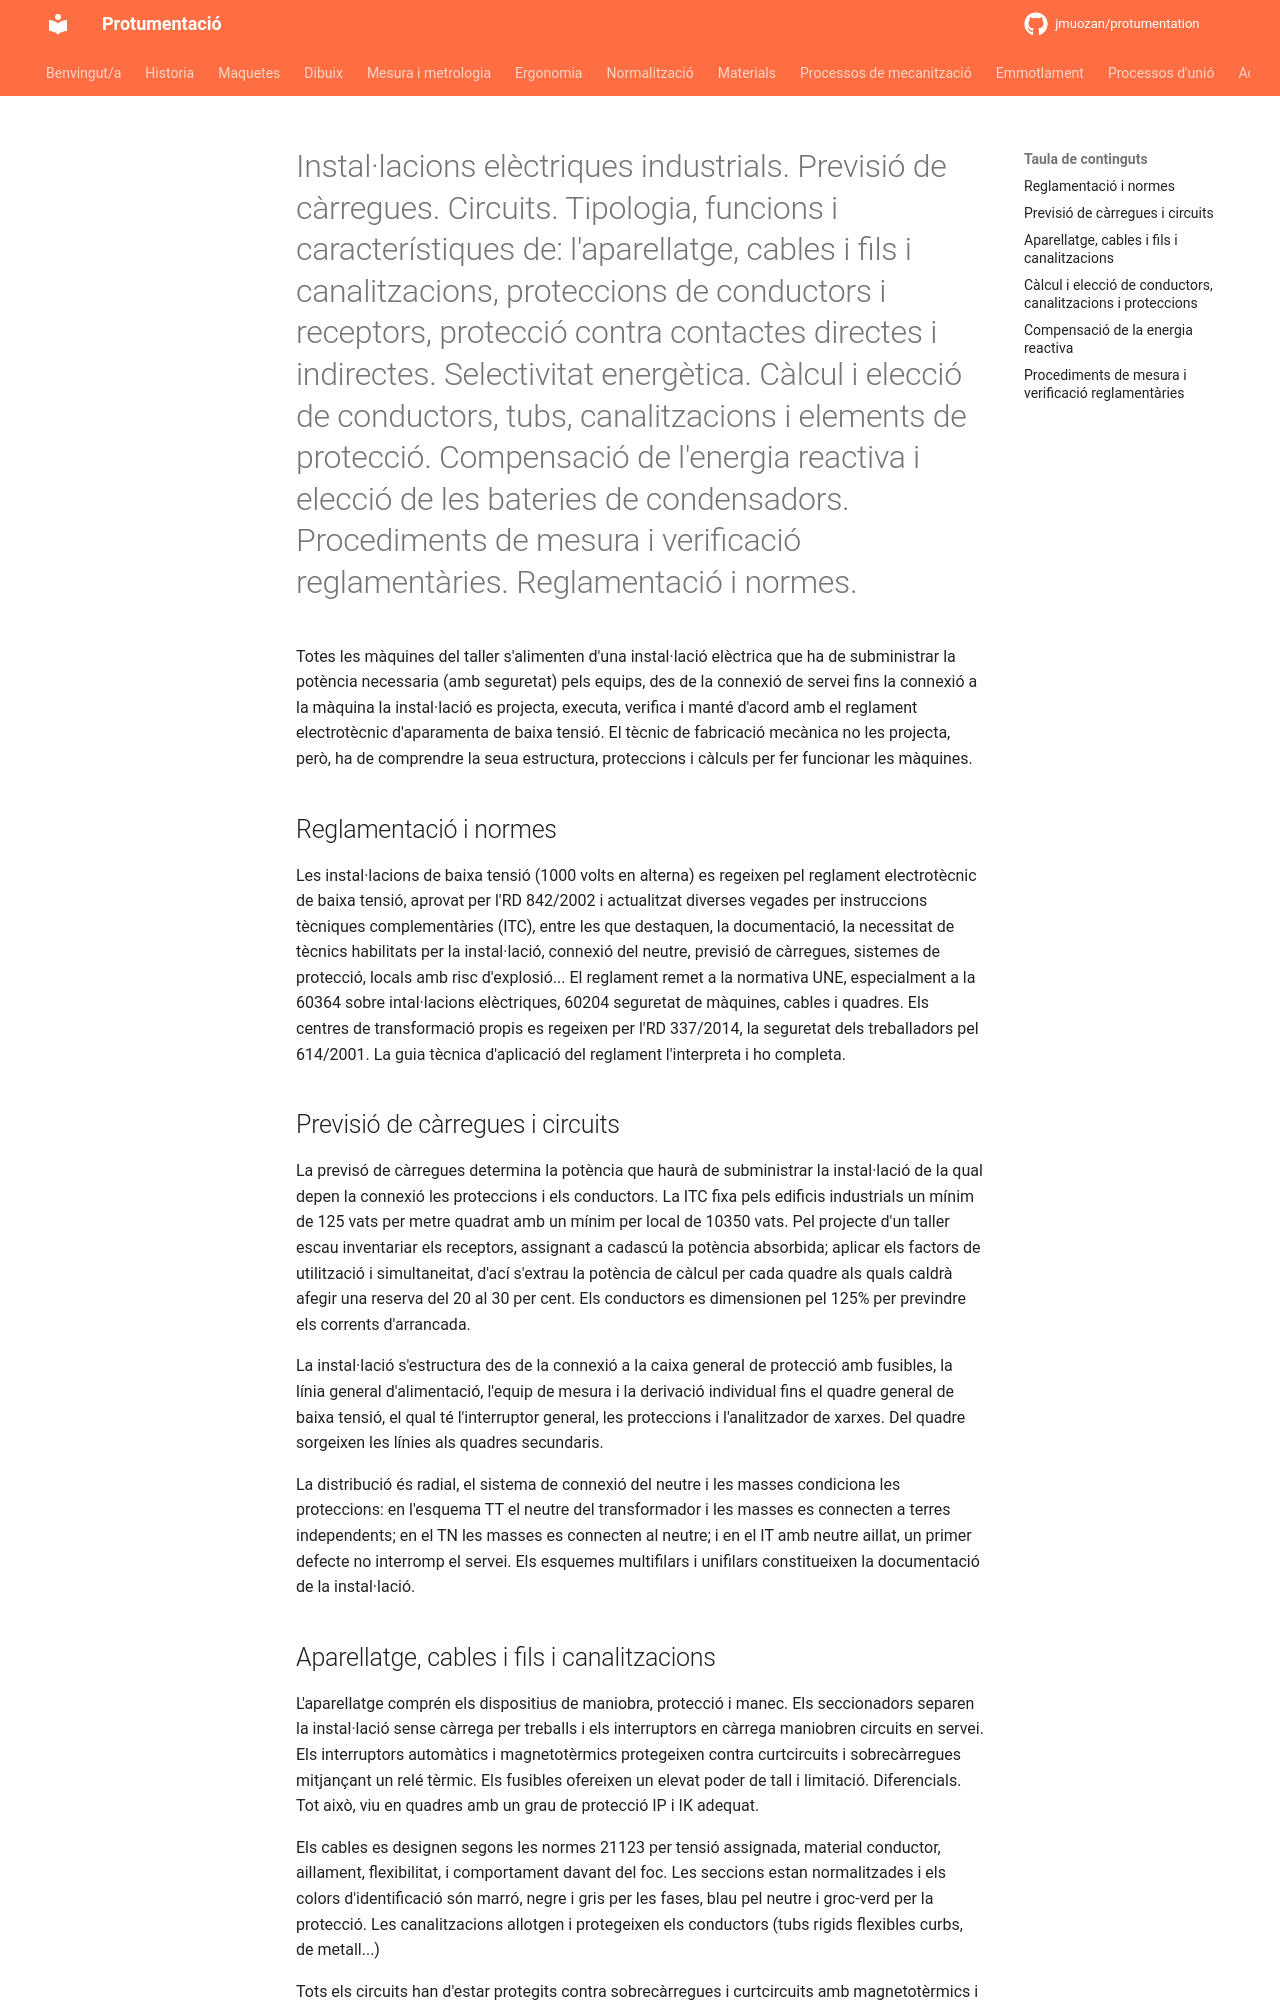

repository: jmuozan/protumentation · page: temes/2_electrica/instal·lacions/instal·lacions/index.html · generator: mkdocs

# Instal·lacions elèctriques industrials. Previsió de càrregues. Circuits. Tipologia, funcions i característiques de: l'aparellatge, cables i fils i canalitzacions, proteccions de conductors i receptors, protecció contra contactes directes i indirectes. Selectivitat energètica. Càlcul i elecció de conductors, tubs, canalitzacions i elements de protecció. Compensació de l'energia reactiva i elecció de les bateries de condensadors. Procediments de mesura i verificació reglamentàries. Reglamentació i normes.

Totes les màquines del taller s'alimenten d'una instal·lació elèctrica que ha de subministrar la potència necessaria (amb seguretat) pels equips, des de la connexió de servei fins la connexió a la màquina la instal·lació es projecta, executa, verifica i manté d'acord amb el reglament electrotècnic d'aparamenta de baixa tensió. El tècnic de fabricació mecànica no les projecta, però, ha de comprendre la seua estructura, proteccions i càlculs per fer funcionar les màquines. 

## Reglamentació i normes

Les instal·lacions de baixa tensió (1000 volts en alterna) es regeixen pel reglament electrotècnic de baixa tensió, aprovat per l'RD 842/2002 i actualitzat diverses vegades per instruccions tècniques complementàries (ITC), entre les que destaquen, la documentació, la necessitat de tècnics habilitats per la instal·lació, connexió del neutre, previsió de càrregues, sistemes de protecció, locals amb risc d'explosió... El reglament remet a la normativa UNE, especialment a la 60364 sobre intal·lacions elèctriques, 60204 seguretat de màquines, cables i quadres. Els centres de transformació propis es regeixen per l'RD 337/2014, la seguretat dels treballadors pel 614/2001. La guia tècnica d'aplicació del reglament l'interpreta i ho completa.

## Previsió de càrregues i circuits

La previsó de càrregues determina la potència que haurà de subministrar la instal·lació de la qual depen la connexió les proteccions i els conductors. La ITC fixa pels edificis industrials un mínim de 125 vats per metre quadrat amb un mínim per local de 10350 vats. Pel projecte d'un taller escau inventariar els receptors, assignant a cadascú la potència absorbida; aplicar els factors de utilització i simultaneitat, d'ací s'extrau la potència de càlcul per cada quadre als quals caldrà afegir una reserva del 20 al 30 per cent. Els conductors es dimensionen pel 125% per previndre els corrents d'arrancada. 

La instal·lació s'estructura des de la connexió a la caixa general de protecció amb fusibles, la línia general d'alimentació, l'equip de mesura i la derivació individual fins el quadre general de baixa tensió, el qual té l'interruptor general, les proteccions i l'analitzador de xarxes. Del quadre sorgeixen les línies als quadres secundaris.

La distribució és radial, el sistema de connexió del neutre i les masses condiciona les proteccions: en l'esquema TT el neutre del transformador i les masses es connecten a terres independents; en el TN les masses es connecten al neutre; i en el IT amb neutre aillat, un primer defecte no interromp el servei.
Els esquemes multifilars i unifilars constitueixen la documentació de la instal·lació.
